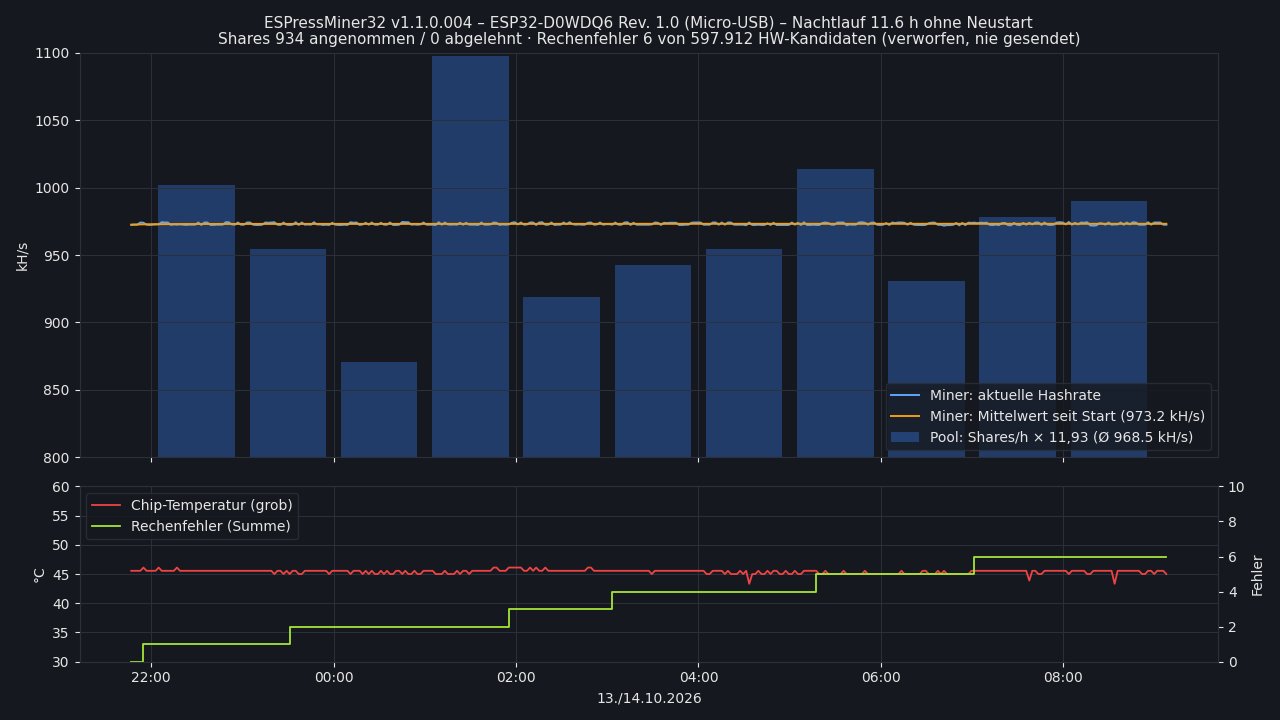

Data behind this chart, as committed beside it:
zeit; uptime_s; hashrate; average; totalHashes; hwHashes; swHashes; hwCandidates; hwErrors; accepted; rejected; chipTemp; thermal; hwLoop; version; resetReason; rssi; heap; neustart
2026-10-13 21:46:59; 771; 972.3; 972.6; 750650400; 728834000; 23634940; 11145; 0; 19; 0; 45.56; normal; J + DPORT-Schutz, verschachtelt + wsr (R…; ESPressMiner32 v1.1.0.004; Einschalten; -60; 152576; 0
2026-10-13 21:48:59; 892; 972.5; 972.6; 867694600; 842063900; 27323390; 12890; 0; 20; 0; 45.56; normal; J + DPORT-Schutz, verschachtelt + wsr (R…; ESPressMiner32 v1.1.0.004; Einschalten; -57; 152548; 0
2026-10-13 21:50:59; 1012; 972.5; 972.7; 984742900; 955220000; 31021060; 14687; 0; 22; 0; 45.56; normal; J + DPORT-Schutz, verschachtelt + wsr (R…; ESPressMiner32 v1.1.0.004; Einschalten; -58; 155132; 0
2026-10-13 21:52:59; 1132; 974.1; 972.8; 1101802000; 1068401000; 34721790; 16394; 0; 23; 0; 45.56; normal; J + DPORT-Schutz, verschachtelt + wsr (R…; ESPressMiner32 v1.1.0.004; Einschalten; -60; 155576; 0
2026-10-13 21:54:59; 1252; 973.9; 972.8; 1218868000; 1181598000; 38421500; 18072; 1; 26; 0; 46.11; normal; J + DPORT-Schutz, verschachtelt + wsr (R…; ESPressMiner32 v1.1.0.004; Einschalten; -57; 155348; 0
2026-10-13 21:56:59; 1373; 972.5; 972.8; 1335927000; 1294787000; 42121220; 19747; 1; 27; 0; 45.56; normal; J + DPORT-Schutz, verschachtelt + wsr (R…; ESPressMiner32 v1.1.0.004; Einschalten; -56; 155600; 0
2026-10-13 21:58:59; 1493; 972.3; 972.9; 1452977000; 1407975000; 45821950; 21533; 1; 28; 0; 45.56; normal; J + DPORT-Schutz, verschachtelt + wsr (R…; ESPressMiner32 v1.1.0.004; Einschalten; -56; 155372; 0
2026-10-13 22:01:00; 1613; 972.5; 972.9; 1570038000; 1521164000; 49524740; 23284; 1; 29; 0; 45.56; normal; J + DPORT-Schutz, verschachtelt + wsr (R…; ESPressMiner32 v1.1.0.004; Einschalten; -55; 155760; 0
2026-10-13 22:03:00; 1734; 972.7; 972.9; 1687099000; 1634345000; 53227520; 25030; 1; 30; 0; 45.56; normal; J + DPORT-Schutz, verschachtelt + wsr (R…; ESPressMiner32 v1.1.0.004; Einschalten; -53; 155804; 0
2026-10-13 22:05:00; 1854; 972.7; 972.9; 1804160000; 1747542000; 56930300; 26715; 1; 32; 0; 46.11; normal; J + DPORT-Schutz, verschachtelt + wsr (R…; ESPressMiner32 v1.1.0.004; Einschalten; -54; 155524; 0
2026-10-13 22:07:00; 1974; 974.3; 972.9; 1921221000; 1860747000; 60633090; 28507; 1; 35; 0; 45.56; normal; J + DPORT-Schutz, verschachtelt + wsr (R…; ESPressMiner32 v1.1.0.004; Einschalten; -53; 155824; 0
2026-10-13 22:09:00; 2089; 974.1; 972.9; 2033397000; 1973920000; 64333820; 30202; 1; 41; 0; 45.56; normal; J + DPORT-Schutz, verschachtelt + wsr (R…; ESPressMiner32 v1.1.0.004; Einschalten; -53; 155344; 0
2026-10-13 22:11:00; 2210; 974.1; 973; 2150466000; 2087125000; 68035580; 31884; 1; 42; 0; 45.56; normal; J + DPORT-Schutz, verschachtelt + wsr (R…; ESPressMiner32 v1.1.0.004; Einschalten; -53; 155312; 0
2026-10-13 22:13:00; 2330; 972.3; 973; 2267525000; 2200306000; 71737340; 33555; 1; 44; 0; 45.56; normal; J + DPORT-Schutz, verschachtelt + wsr (R…; ESPressMiner32 v1.1.0.004; Einschalten; -58; 155352; 0
2026-10-13 22:15:00; 2450; 972.7; 973; 2384587000; 2313519000; 75441150; 35252; 1; 47; 0; 45.56; normal; J + DPORT-Schutz, verschachtelt + wsr (R…; ESPressMiner32 v1.1.0.004; Einschalten; -54; 155520; 0
2026-10-13 22:17:01; 2571; 972.5; 973; 2501654000; 2426782000; 79143940; 36923; 1; 50; 0; 46.11; normal; J + DPORT-Schutz, verschachtelt + wsr (R…; ESPressMiner32 v1.1.0.004; Einschalten; -54; 155592; 0
2026-10-13 22:19:01; 2691; 972.7; 973; 2618699000; 2539954000; 82846720; 38792; 1; 52; 0; 45.56; normal; J + DPORT-Schutz, verschachtelt + wsr (R…; ESPressMiner32 v1.1.0.004; Einschalten; -53; 155348; 0
2026-10-13 22:21:01; 2811; 972.5; 973; 2735759000; 2653184000; 86550530; 40546; 1; 56; 0; 45.56; normal; J + DPORT-Schutz, verschachtelt + wsr (R…; ESPressMiner32 v1.1.0.004; Einschalten; -54; 155588; 0
2026-10-13 22:23:01; 2931; 972.3; 973; 2852818000; 2766381000; 90252290; 42305; 1; 59; 0; 45.56; normal; J + DPORT-Schutz, verschachtelt + wsr (R…; ESPressMiner32 v1.1.0.004; Einschalten; -55; 155804; 0
2026-10-13 22:25:01; 3052; 972.5; 973; 2969880000; 2879578000; 93956100; 44053; 1; 60; 0; 45.56; normal; J + DPORT-Schutz, verschachtelt + wsr (R…; ESPressMiner32 v1.1.0.004; Einschalten; -52; 155580; 0
2026-10-13 22:27:01; 3172; 972.5; 973; 3086922000; 2992742000; 97656830; 45923; 1; 64; 0; 45.56; normal; J + DPORT-Schutz, verschachtelt + wsr (R…; ESPressMiner32 v1.1.0.004; Einschalten; -55; 155120; 0
2026-10-13 22:29:02; 3292; 972.5; 973; 3203983000; 3106537000; 101379100; 47683; 1; 70; 0; 45.56; normal; J + DPORT-Schutz, verschachtelt + wsr (R…; ESPressMiner32 v1.1.0.004; Einschalten; -54; 155788; 0
2026-10-13 22:31:02; 3413; 974.1; 973; 3321043000; 3219759000; 105082900; 49445; 1; 75; 0; 45.56; normal; J + DPORT-Schutz, verschachtelt + wsr (R…; ESPressMiner32 v1.1.0.004; Einschalten; -55; 155776; 0
2026-10-13 22:33:02; 3533; 972.3; 973; 3438095000; 3332973000; 108785700; 51176; 1; 75; 0; 45.56; normal; J + DPORT-Schutz, verschachtelt + wsr (R…; ESPressMiner32 v1.1.0.004; Einschalten; -58; 155352; 0
2026-10-13 22:35:02; 3653; 974.1; 973; 3555163000; 3446194000; 112488400; 52903; 1; 78; 0; 45.56; normal; J + DPORT-Schutz, verschachtelt + wsr (R…; ESPressMiner32 v1.1.0.004; Einschalten; -53; 155352; 0
2026-10-13 22:37:02; 3773; 974.1; 973.1; 3672232000; 3559375000; 116190200; 54543; 1; 80; 0; 45.56; normal; J + DPORT-Schutz, verschachtelt + wsr (R…; ESPressMiner32 v1.1.0.004; Einschalten; -58; 155352; 0
2026-10-13 22:39:05; 3899; 972.3; 973.1; 3794165000; 3674644000; 119960600; 56286; 1; 83; 0; 45.56; normal; J + DPORT-Schutz, verschachtelt + wsr (R…; ESPressMiner32 v1.1.0.004; Einschalten; -58; 155812; 0
2026-10-13 22:41:05; 4019; 972.3; 973.1; 3911223000; 3787801000; 123660300; 58033; 1; 88; 0; 45.56; normal; J + DPORT-Schutz, verschachtelt + wsr (R…; ESPressMiner32 v1.1.0.004; Einschalten; -58; 155796; 0
2026-10-13 22:43:05; 4139; 972.5; 973.1; 4028293000; 3900989000; 127363100; 59714; 1; 90; 0; 45.56; normal; J + DPORT-Schutz, verschachtelt + wsr (R…; ESPressMiner32 v1.1.0.004; Einschalten; -55; 155564; 0
2026-10-13 22:45:05; 4255; 972.5; 973.1; 4140470000; 4014170000; 131062800; 61400; 1; 93; 0; 45.56; normal; J + DPORT-Schutz, verschachtelt + wsr (R…; ESPressMiner32 v1.1.0.004; Einschalten; -58; 155388; 0
2026-10-13 22:47:05; 4375; 972.5; 973.1; 4257523000; 4127367000; 134765600; 63161; 1; 96; 0; 45.56; normal; J + DPORT-Schutz, verschachtelt + wsr (R…; ESPressMiner32 v1.1.0.004; Einschalten; -56; 155568; 0
2026-10-13 22:49:05; 4495; 974.3; 973.1; 4374584000; 4240523000; 138469400; 64925; 1; 99; 0; 45.56; normal; J + DPORT-Schutz, verschachtelt + wsr (R…; ESPressMiner32 v1.1.0.004; Einschalten; -58; 155564; 0
2026-10-13 22:51:05; 4615; 974.3; 973.1; 4491638000; 58728450; 142171100; 66697; 1; 102; 0; 45.56; normal; J + DPORT-Schutz, verschachtelt + wsr (R…; ESPressMiner32 v1.1.0.004; Einschalten; -58; 155544; 0
2026-10-13 22:53:05; 4736; 972.7; 973.1; 4608690000; 171892700; 145871900; 68458; 1; 104; 0; 45.56; normal; J + DPORT-Schutz, verschachtelt + wsr (R…; ESPressMiner32 v1.1.0.004; Einschalten; -58; 155296; 0
2026-10-13 22:55:06; 4856; 972.5; 973.1; 4725757000; 285130800; 149575700; 70179; 1; 107; 0; 45.56; normal; J + DPORT-Schutz, verschachtelt + wsr (R…; ESPressMiner32 v1.1.0.004; Einschalten; -53; 155348; 0
2026-10-13 22:57:06; 4976; 974.1; 973.1; 4842817000; 398303200; 153276400; 71969; 1; 111; 0; 45.56; normal; J + DPORT-Schutz, verschachtelt + wsr (R…; ESPressMiner32 v1.1.0.004; Einschalten; -54; 155596; 0
2026-10-13 22:59:06; 5097; 972.5; 973.1; 4959869000; 511467500; 156978200; 73723; 1; 112; 0; 45.56; normal; J + DPORT-Schutz, verschachtelt + wsr (R…; ESPressMiner32 v1.1.0.004; Einschalten; -58; 155596; 0
2026-10-13 23:01:06; 5217; 972.5; 973.1; 5076931000; 624672800; 160682000; 75409; 1; 114; 0; 45.56; normal; J + DPORT-Schutz, verschachtelt + wsr (R…; ESPressMiner32 v1.1.0.004; Einschalten; -55; 155596; 0
2026-10-13 23:03:06; 5337; 974.1; 973.1; 5194001000; 737861600; 164378600; 77101; 1; 115; 0; 45.56; normal; J + DPORT-Schutz, verschachtelt + wsr (R…; ESPressMiner32 v1.1.0.004; Einschalten; -56; 155584; 0
2026-10-13 23:05:06; 5457; 974.1; 973.1; 5311060000; 851017700; 168078300; 78790; 1; 118; 0; 45.56; normal; J + DPORT-Schutz, verschachtelt + wsr (R…; ESPressMiner32 v1.1.0.004; Einschalten; -58; 154912; 0
2026-10-13 23:07:06; 5578; 972.5; 973.1; 5428111000; 964231200; 171781100; 80558; 1; 120; 0; 45.56; normal; J + DPORT-Schutz, verschachtelt + wsr (R…; ESPressMiner32 v1.1.0.004; Einschalten; -55; 155376; 0
2026-10-13 23:09:06; 5698; 972.3; 973.1; 5545173000; 1077445000; 175484900; 82233; 1; 121; 0; 45.56; normal; J + DPORT-Schutz, verschachtelt + wsr (R…; ESPressMiner32 v1.1.0.004; Einschalten; -56; 152864; 0
2026-10-13 23:11:06; 5818; 972.3; 973.1; 5662230000; 1190658000; 179184600; 83958; 1; 126; 0; 45.56; normal; J + DPORT-Schutz, verschachtelt + wsr (R…; ESPressMiner32 v1.1.0.004; Einschalten; -55; 155816; 0
2026-10-13 23:13:07; 5939; 972.5; 973.1; 5779282000; 1303806000; 182885400; 85738; 1; 132; 0; 45.56; normal; J + DPORT-Schutz, verschachtelt + wsr (R…; ESPressMiner32 v1.1.0.004; Einschalten; -58; 155796; 0
2026-10-13 23:15:07; 6059; 974.1; 973.1; 5896349000; 1417011000; 186587100; 87419; 1; 134; 0; 45.56; normal; J + DPORT-Schutz, verschachtelt + wsr (R…; ESPressMiner32 v1.1.0.004; Einschalten; -57; 154908; 0
2026-10-13 23:17:07; 6179; 973.9; 973.1; 6013402000; 1530208000; 190290900; 89230; 1; 137; 0; 45.56; normal; J + DPORT-Schutz, verschachtelt + wsr (R…; ESPressMiner32 v1.1.0.004; Einschalten; -55; 155592; 0
2026-10-13 23:19:07; 6299; 974.1; 973.1; 6130463000; 1643389000; 193992700; 90964; 1; 141; 0; 45.56; normal; J + DPORT-Schutz, verschachtelt + wsr (R…; ESPressMiner32 v1.1.0.004; Einschalten; -59; 155556; 0
2026-10-13 23:21:07; 6420; 974.3; 973.1; 6247524000; 1756561000; 197695500; 92657; 1; 142; 0; 45; normal; J + DPORT-Schutz, verschachtelt + wsr (R…; ESPressMiner32 v1.1.0.004; Einschalten; -57; 155788; 0
2026-10-13 23:23:07; 6540; 972.5; 973.1; 6364584000; 1869742000; 201397200; 94376; 1; 145; 0; 45.56; normal; J + DPORT-Schutz, verschachtelt + wsr (R…; ESPressMiner32 v1.1.0.004; Einschalten; -55; 155068; 0
2026-10-13 23:25:07; 6660; 972.3; 973.1; 6481653000; 1982931000; 205099000; 96065; 1; 146; 0; 45.56; normal; J + DPORT-Schutz, verschachtelt + wsr (R…; ESPressMiner32 v1.1.0.004; Einschalten; -55; 155372; 0
2026-10-13 23:27:07; 6781; 974.1; 973.1; 6598722000; 2096128000; 208801800; 97756; 1; 151; 0; 45; normal; J + DPORT-Schutz, verschachtelt + wsr (R…; ESPressMiner32 v1.1.0.004; Einschalten; -57; 155568; 0
2026-10-13 23:29:07; 6901; 972.5; 973.1; 6715783000; 2209333000; 212505600; 99422; 1; 151; 0; 45.56; normal; J + DPORT-Schutz, verschachtelt + wsr (R…; ESPressMiner32 v1.1.0.004; Einschalten; -55; 155596; 0
2026-10-13 23:31:08; 7021; 972.3; 973.1; 6832844000; 2322530000; 216208400; 101176; 2; 155; 0; 45; normal; J + DPORT-Schutz, verschachtelt + wsr (R…; ESPressMiner32 v1.1.0.004; Einschalten; -54; 155824; 0
2026-10-13 23:33:08; 7141; 972.5; 973.1; 6949891000; 2435678000; 219906000; 102904; 2; 159; 0; 45.56; normal; J + DPORT-Schutz, verschachtelt + wsr (R…; ESPressMiner32 v1.1.0.004; Einschalten; -59; 155144; 0
2026-10-13 23:35:08; 7262; 974.3; 973.1; 7066960000; 2548892000; 223607800; 104604; 2; 161; 0; 45.56; normal; J + DPORT-Schutz, verschachtelt + wsr (R…; ESPressMiner32 v1.1.0.004; Einschalten; -56; 155280; 0
2026-10-13 23:37:08; 7382; 972.3; 973.1; 7184011000; 2662081000; 227310600; 106335; 2; 165; 0; 45; normal; J + DPORT-Schutz, verschachtelt + wsr (R…; ESPressMiner32 v1.1.0.004; Einschalten; -56; 155512; 0
2026-10-13 23:39:08; 7502; 974.1; 973.1; 7301081000; 2775286000; 231014400; 108014; 2; 167; 0; 45; normal; J + DPORT-Schutz, verschachtelt + wsr (R…; ESPressMiner32 v1.1.0.004; Einschalten; -57; 155816; 0
2026-10-13 23:41:08; 7623; 972.5; 973.1; 7418123000; 2888450000; 234714100; 109795; 2; 169; 0; 45.56; normal; J + DPORT-Schutz, verschachtelt + wsr (R…; ESPressMiner32 v1.1.0.004; Einschalten; -58; 155396; 0
2026-10-13 23:43:08; 7738; 972.7; 973.1; 7530301000; 3001639000; 238415900; 111544; 2; 169; 0; 45.56; normal; J + DPORT-Schutz, verschachtelt + wsr (R…; ESPressMiner32 v1.1.0.004; Einschalten; -57; 155112; 0
2026-10-13 23:45:08; 7858; 972.5; 973.1; 7647361000; 3114861000; 242118700; 113268; 2; 170; 0; 45.56; normal; J + DPORT-Schutz, verschachtelt + wsr (R…; ESPressMiner32 v1.1.0.004; Einschalten; -54; 155592; 0
... 281 more rows
